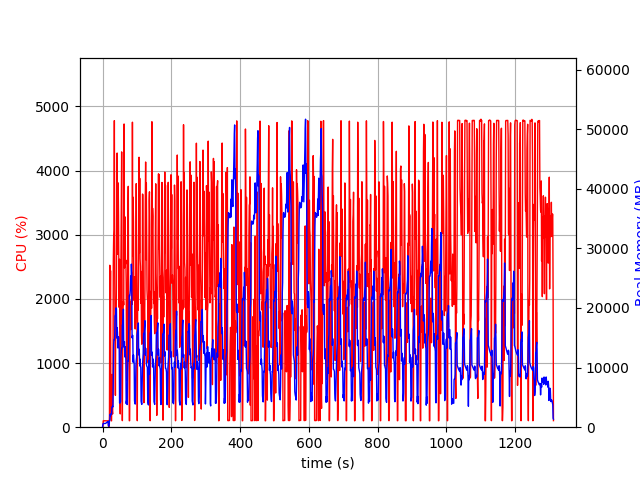

The data file committed next to this chart (first rows):
elapsed_time, nproc, cpu, mem_real, mem_virtual
3.62396240234375e-05, 2, 0.0, 11.58, 3193
1.006, 4, 6.9, 462.8, 4235
2.013, 4, 99.3, 634.6, 4439
3.02, 4, 100.2, 620.8, 4439
4.028, 4, 99.2, 620.7, 4439
5.036, 4, 100.2, 625.2, 4439
6.044, 4, 99.2, 625.6, 4439
7.051, 4, 101.2, 625.7, 4439
8.059, 4, 99.3, 622.9, 4439
9.066, 4, 99.3, 634.4, 4439
10.07, 4, 99.1, 695.2, 4543
11.08, 4, 101.0, 745.2, 4543
12.09, 4, 99.1, 789.2, 4607
13.1, 4, 101.0, 841.4, 4693
14.11, 4, 100.1, 901.4, 4789
15.12, 4, 100.0, 939.4, 4789
16.13, 4, 99.0, 979.4, 4789
17.14, 2, 29.7, 196.2, 3593
18.15, 2, 0.0, 161.4, 175.8
19.16, 2, 0.0, 330.4, 3828
20.17, 2, 187.2, 1099, 8074
21.18, 2, 2524, 1191, 8442
22.19, 2, 1376, 2167, 10924
23.2, 2, 2440, 1915, 12460
24.21, 2, 310.8, 2214, 13596
25.22, 2, 99.0, 2190, 13596
26.23, 2, 100.1, 2192, 13596
27.24, 2, 822.2, 3360, 16298
28.26, 2, 260.9, 3437, 16458
29.27, 2, 206.4, 3509, 16573
30.28, 2, 596.1, 3418, 16578
31.3, 2, 2581, 8706, 24304
32.31, 2, 2941, 13815, 30478
33.33, 2, 3083, 14692, 30478
34.35, 2, 4779, 14684, 30478
35.36, 2, 2462, 15263, 31903
36.37, 2, 1398, 18671, 39071
37.38, 2, 497.0, 18685, 39071
38.39, 2, 1737, 19181, 39088
39.39, 2, 1591, 20022, 39113
40.4, 2, 2203, 19851, 39188
41.41, 2, 3701, 14949, 39208
42.43, 2, 4274, 16709, 40299
43.44, 2, 2695, 15863, 40309
44.45, 2, 2946, 13299, 40309
45.47, 2, 3808, 13922, 40309
46.48, 2, 3298, 15151, 40309
47.49, 2, 2421, 13646, 40309
48.5, 2, 1867, 13075, 40309
49.51, 2, 2618, 4055, 40309
50.52, 2, 593.0, 4122, 40309
51.53, 2, 206.7, 4097, 40309
52.54, 2, 1084, 4325, 40309
53.55, 2, 2642, 11848, 40309
54.56, 2, 3376, 12796, 40309
55.58, 2, 4291, 13272, 40309
56.6, 2, 2693, 13264, 40309
57.6, 2, 102.2, 17146, 40309
58.61, 2, 1209, 17268, 40309
59.62, 2, 1806, 18120, 40309
... 1,237 more rows
